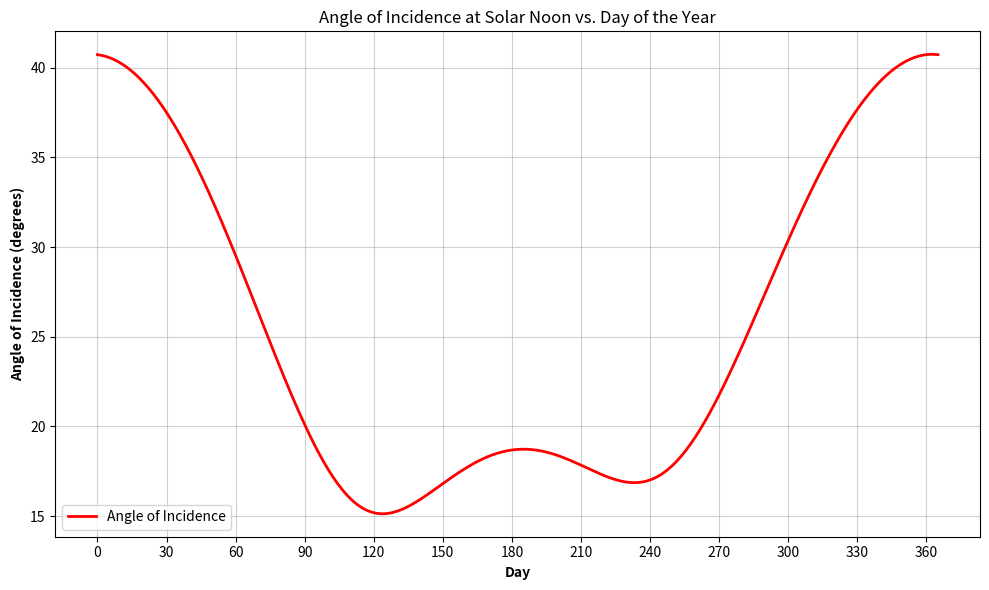
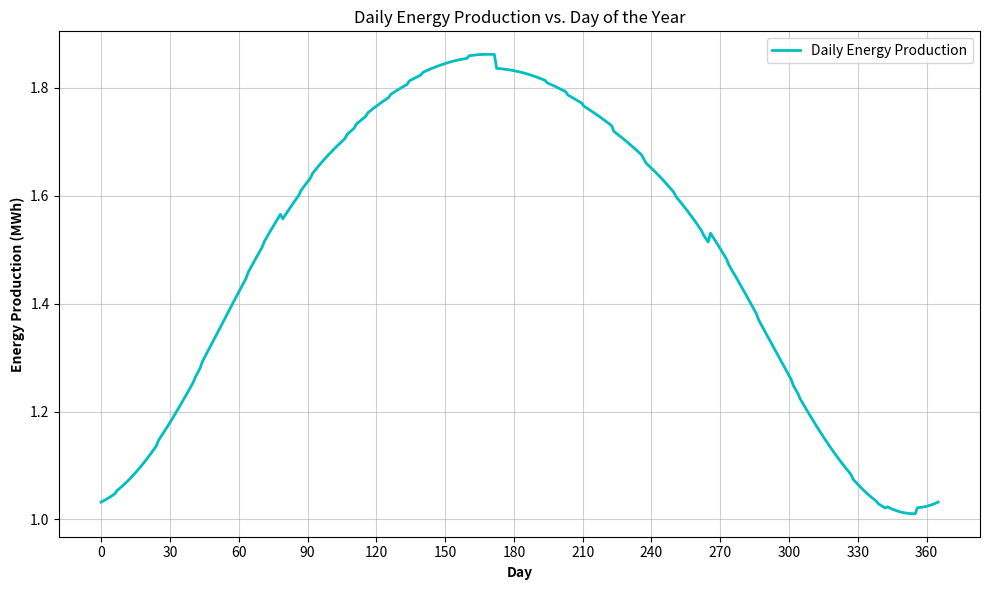
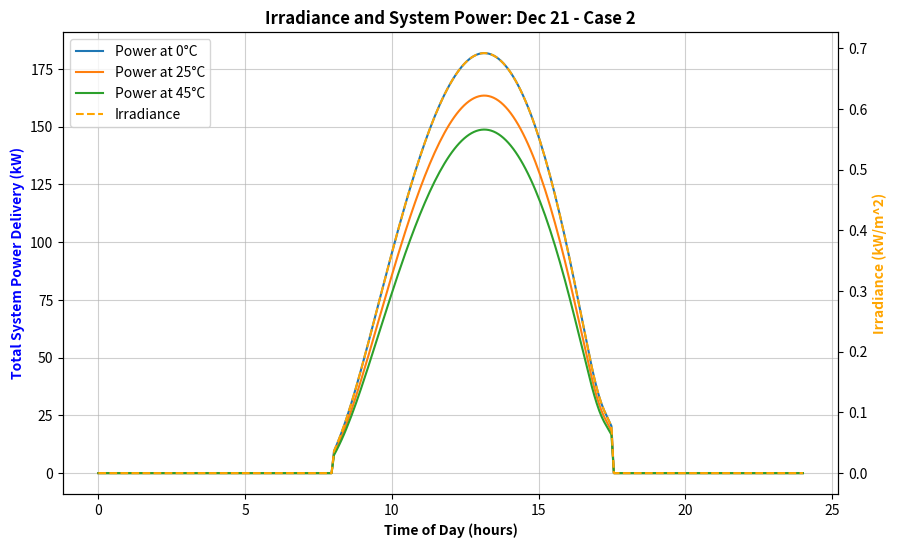
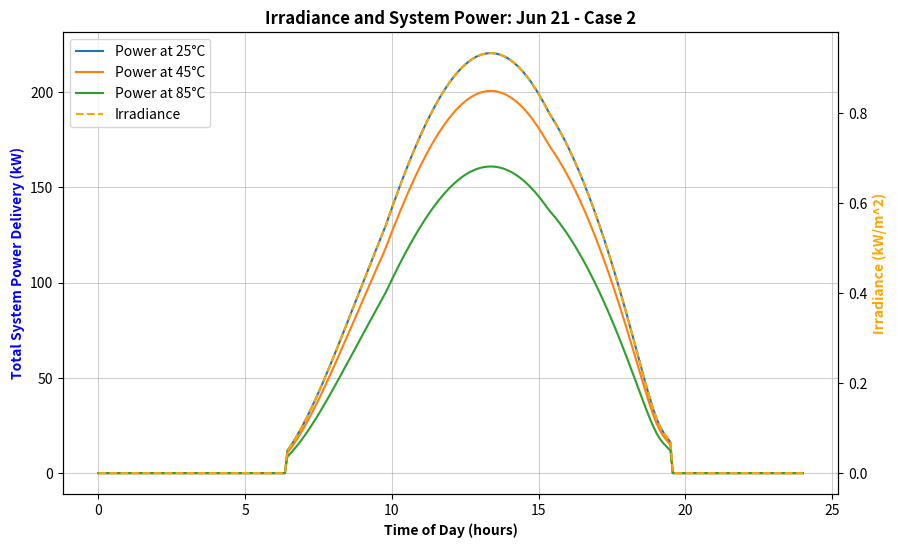
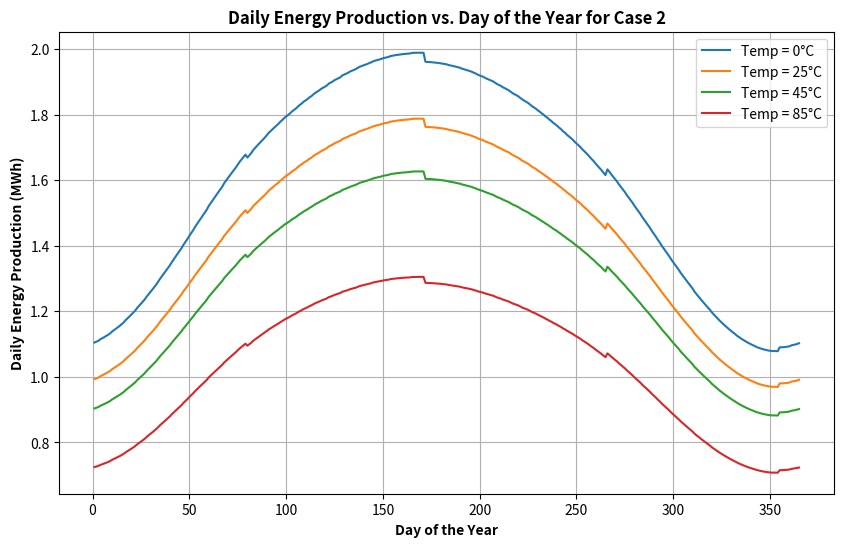
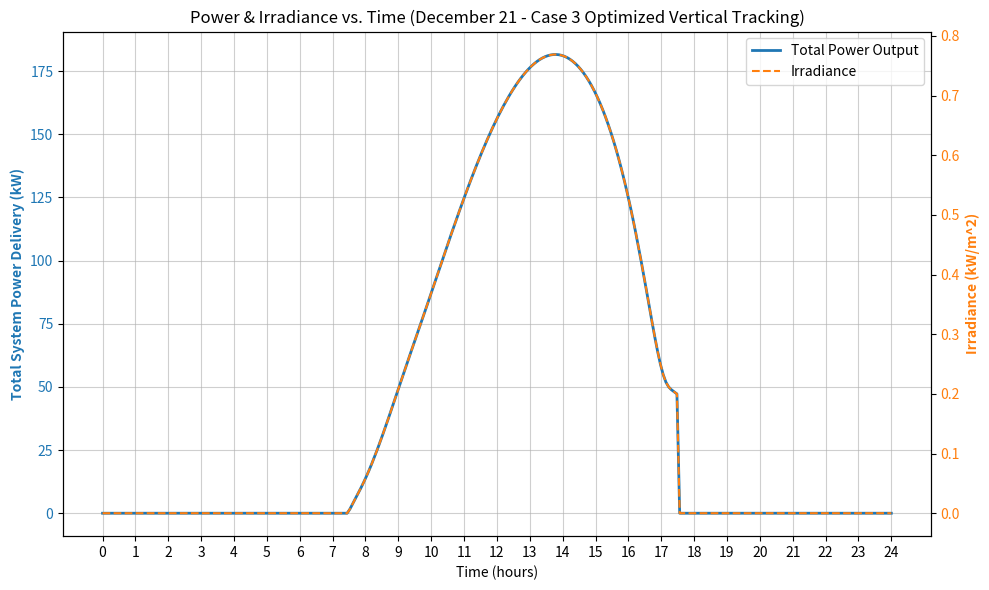
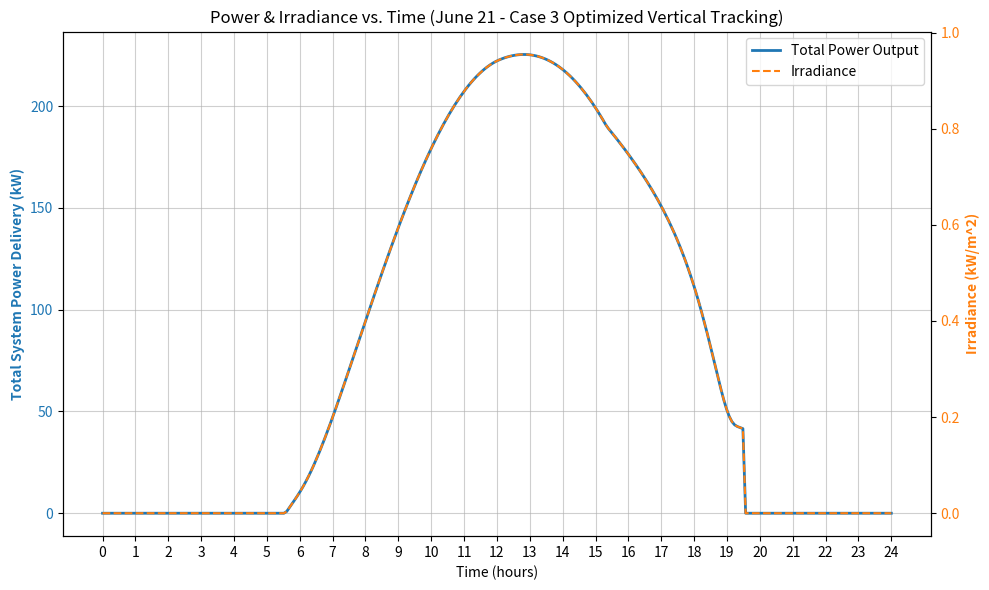
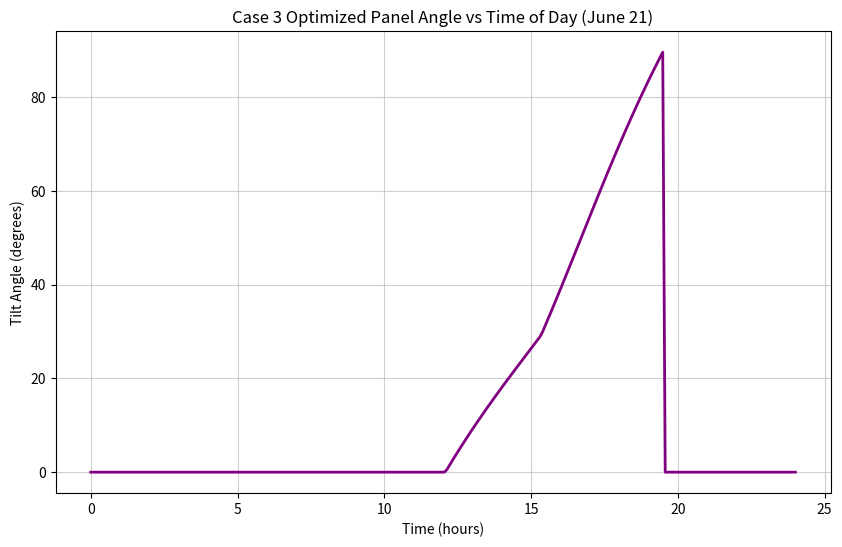
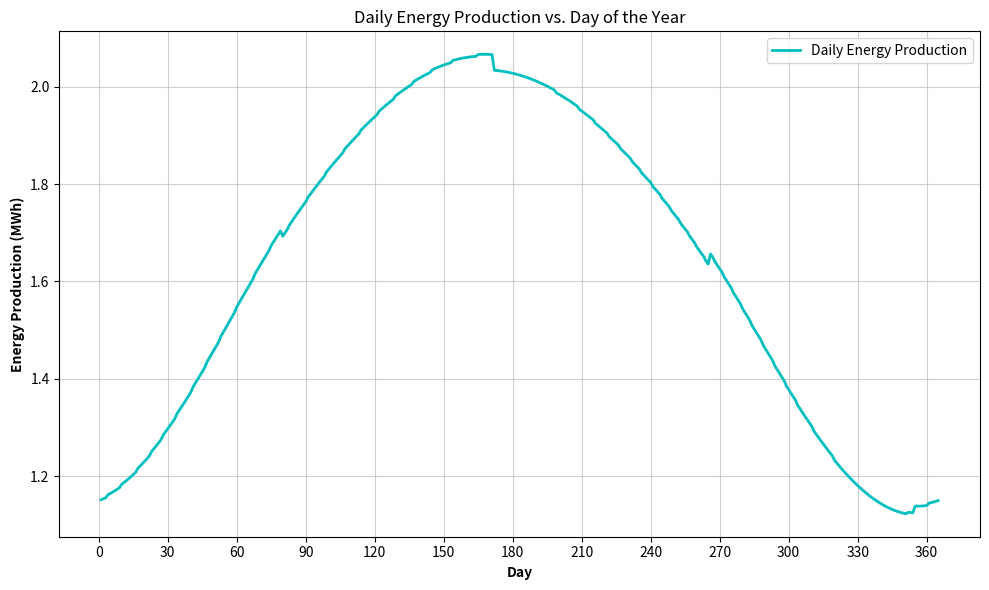

Generate these figures, in order, with matplotlib:
import numpy as np
import matplotlib.pyplot as plt
import math
from scipy.optimize import minimize_scalar

def main():

    """"""""""""""""""""""""""" Control Panel """""""""""""""""""""""""""""

    # Relevant days and times
    # Feb 5, N = 36
    # Feb 24, N = 55
    # Jun 21, N = 172
    # Dec 21, N = 355
    # Solar noon @ 12.5 Austin Local Time

    ## Comment or Uncomment Depending on what we're plotting ##

    # # For plots vs time of day on individual days
    # N = np.array([36]) # Edit for plots of certain days
    # t = np.linspace(0, 24, 96) # 24-hour day split into 15 minute or .25 hour increments
    # day_name = 'Feb 5'

    # For plots vs day of the year at individual times
    N = np.linspace(0, 365, 365)  # Day number where Jan 1st is 1
    t = np.array([12.5]) # This is local time
    day_name = ''

    beta = 22 # Panel angle for case 1 and 2
    gamma = 46 # Panel azimuthal angle

    ## For 5 min resolution plots
    t_5min = np.linspace(0, 24, 288) # 24 hours*12 increments per hour = 288 increments
    days_in_year = np.arange(1,366)

    """"""""""""""""""""""""""""""""""""""""""""""""""""""""""""""""""""""""

    total_system_power = np.zeros((np.size(N), np.size(t))) # W/m^2
    irradiance = np.zeros((np.size(N), np.size(t))) # W/m^2
    bd_ratio = np.zeros((np.size(N), np.size(t)))
    theta_i_noon = np.zeros((np.size(N), np.size(t))) # deg
    total_system_energy = np.zeros((np.size(N), np.size(t))) # kWh
    hours_in_day = np.linspace(0, 24, 96)

    i = 0
    for day in N:
        total_system_power[i] = simulate(day, t, beta, gamma)[0]
        irradiance[i] = simulate(day, t, beta, gamma)[1]
        bd_ratio[i]= simulate(day, t, beta, gamma)[2]
        theta_i_noon[i] = simulate(day, t, beta, gamma)[3]

        total_system_energy[i] = np.trapezoid(simulate(day, hours_in_day, beta, gamma)[0], hours_in_day)
        i += 1

    # simulate function indexing guide
    # simulate[0] = Power output for 1 panel in W/m^2
    # simulate[1] = Irradiance in W/m^2
    # simulate[2] = Ratio of beam irradiance to diffuse irradiance
    # simulate[3] = Angle of incidence in rads
    # simulate[4] = Total daily energy production for 1 panel in kWh

    # IMPORTANT: * Plot shapes are SUPER related to beta and gamma

    # Plots vs time of day
    if day_name:
        plot_solar_data(t, total_system_power[0], irradiance[0], day_name)
        plot_bd_ratio(t, bd_ratio[0], day_name) # *

    if day_name == 'Feb 5':
        plot_power_delivery(t, total_system_power[0], day_name)

    # Plots vs day of the year
    if not day_name:
        plot_theta_i(N, theta_i_noon) # *
        plot_energy(N, total_system_energy/1000) # Converts kWh to MWh for plotting
    
    # -----  Annual MWh Calculation -------
    energy_case1_annual = 0
    energy_case3_annual = 0
    daily_mwh_case3 = []

    for day in days_in_year:
        # Case 1 Daily Energy
        p1 = simulate(day,t_5min,beta,gamma)[0]
        e1 = np.trapezoid(p1 * 960, t_5min) / 1e6 # MWh for 960 panels
        energy_case1_annual += e1

        # Case 3 Daily Energy
        p3, irr3, beta3 = simulate_case_3(day, t_5min, gamma)
        e3 = np.trapezoid(p3 * 960, t_5min) / 1e6 # MWh for 960 panels
        energy_case3_annual += e3
        daily_mwh_case3.append(e3)
    
    # Output Table of Annual Energy Production for Case 1 and Case 3
    print("\n" + "="*45)
    print(f"{'Case Study':<25} | {'Annual Energy in 2019 (MWh)':<15}")
    print("-" * 45)
    print(f"{'Case 1 (Fixed Tilt)':<25} | {energy_case1_annual:>15.4f}")
    print(f"{'Case 3 (Tracking)':<25} | {energy_case3_annual:>15.4f}")
    print("="*45)

    # ---- For Case 2: Effect of Panel Temperature ---- #
    
    # Plot irradiance and total system power - December 21 and June 21
    temp_sets = {
        "Dec 21 - Case 2":{"day": 355, "temps": [0,25,45]},
        "Jun 21 - Case 2":{"day": 172, "temps": [25,45,85]}
    }

    for label, data in temp_sets.items():
        fig, axis1 = plt.subplots(figsize=(10, 6))
        axis2 = axis1.twinx()

        day = data["day"]
        irr_plot = None # To ensure irradiance is only plotted once per day since it doesn't change with temperature

        for temp in data["temps"]:
            power_temp, irr_temp, _, _ = simulate(day, t_5min, beta, gamma, T_cell=temp)
            axis1.plot(t_5min, power_temp * 960 / 1000, label=f'Power at {temp}°C')

            if irr_plot is None:
                irr_plot = irr_temp

        axis2.plot(t_5min, irr_plot / 1000, color='orange', linestyle='--', label='Irradiance')
        axis1.set_xlabel('Time of Day (hours)', fontweight='bold')
        axis1.set_ylabel('Total System Power Delivery (kW)', color='blue', fontweight='bold')
        axis2.set_ylabel('Irradiance (kW/m^2)', color='orange', fontweight='bold')
        plt.title(f"Irradiance and System Power: {label}", fontweight='bold')
        axis1.grid(True, alpha=0.6)

        lines1, labels1 = axis1.get_legend_handles_labels()
        lines2, labels2 = axis2.get_legend_handles_labels()
        axis1.legend(lines1 + lines2, labels1 + labels2, loc='upper left')
        plt.show()
    
    # Plot total daily energy production vs day of the year
    plt.figure(figsize=(10, 6))
    temps = [0, 25, 45, 85]
    for temp in temps:
        daily_mwh_case2 = []
        for day in days_in_year:
            power_temp, _, _, _ = simulate(day, t_5min, beta, gamma, T_cell=temp)
            e2 = np.trapezoid(power_temp * 960, t_5min) / 1e6 # MWh for 960 panels
            daily_mwh_case2.append(e2)
        plt.plot(days_in_year, daily_mwh_case2, label=f'Temp = {temp}°C')
    plt.xlabel('Day of the Year', fontweight='bold')
    plt.ylabel('Daily Energy Production (MWh)', fontweight='bold')
    plt.title('Daily Energy Production vs. Day of the Year for Case 2', fontweight='bold')
    plt.legend()
    plt.grid(True)
    plt.show()
    
    # ---- For Case 3: Optimized Vertical Tracking Angle ----
    
    # Irradiance and total system power delivery - December 21
    power_dec, irr_dec, beta_dec = simulate_case_3(355, t_5min, gamma)
    plot_solar_data(t_5min, power_dec, irr_dec, 'December 21 - Case 3 Optimized Vertical Tracking')

    # Irradiance and total system power delivery - June 21
    power_jun, irr_jun, beta_jun = simulate_case_3(172, t_5min, gamma)
    plot_solar_data(t_5min, power_jun, irr_jun, 'June 21 - Case 3 Optimized Vertical Tracking')

    # Plot Tilt Angle vs time of day - June 21
    plt.figure(figsize=(10, 6))
    plt.plot(t_5min, beta_jun, color='purple', linewidth=2, label='Optimized Beta Angle')
    plt.title('Case 3 Optimized Panel Angle vs Time of Day (June 21)')
    plt.ylabel("Tilt Angle (degrees)")
    plt.xlabel("Time (hours)")
    plt.grid(True, alpha=0.6)
    plt.show()

    # Plot total daily energy production vs day of the year
    plot_energy(days_in_year, daily_mwh_case3)


def simulate(N, t, beta, gamma, T_cell = 25):

    # constants
    L = 30.26 # deg Latitude of Austin
    altitude = .149 # km Altitude of Austin
    panel_eff = .157 # efficiency at 25C cell temperature
    inverter_eff = .965
    power_temp_coeff = -0.0045 # Power temperature coefficient from 25C 
    A = 1.64 * .99 # m^2
    I_0 = extraterrestrial_radiation(N) # W/m^2
    delta = solar_declination_angle(N) # deg
    array_size = np.size(t)

    solar_times = np.zeros(array_size) # h
    omega = np.zeros(array_size) # deg
    theta_z = np.zeros(array_size) # rad
    alpha = np.zeros(array_size) # deg
    gamma_s = np.zeros(array_size) # deg
    theta_i = np.zeros(array_size) # rad
    tau_b = np.zeros(array_size)
    tau_d = np.zeros(array_size)
    I_cb = np.zeros(array_size) # W/m^2
    I_cd = np.zeros(array_size) # W/m^2
    bd_ratio = np.zeros(array_size)
    I = np.zeros(array_size) # W/m^2
    Wdot_elec = np.zeros(array_size) # W/m^2

    i = 0
    for hour in t:
        solar_times[i] = solar_time(N, hour)
        omega[i] = solar_hour_angle(solar_times[i])
        theta_z[i] = zenith_angle(L, delta, omega[i])

        if theta_z[i] < math.pi/2:
            alpha[i] = 90 - math.degrees(theta_z[i])
            gamma_s[i] = solar_azimuth_angle(delta, omega[i], alpha[i])
            theta_i[i] = angle_of_incidence(alpha[i], beta, gamma, gamma_s[i])

            if theta_i[i] < math.pi/2:
                tau_b[i] = beam_transmissivity(N, theta_z[i], altitude)
                tau_d[i] = diffuse_transmittivity(tau_b[i])
                I_cd[i] = diffuse_radiation(I_0, theta_z[i], tau_d[i], beta)
                I_cb[i] = beam_radiation(I_0, tau_b[i], theta_i[i])
                I[i] = I_cd[i] + I_cb[i]

                P_25C = I[i] * panel_eff * A *inverter_eff # Power at 25C cell temperature
                Wdot_elec[i] = P_25C * (1 + power_temp_coeff * (T_cell - 25)) # Adjusted for cell temperature
                bd_ratio[i] = I_cb[i] / I_cd[i]

            else:
                Wdot_elec[i] = 0
                bd_ratio[i] = 0

        else:
            Wdot_elec[i] = 0
            bd_ratio[i] = 0

        i += 1

    return Wdot_elec, I, bd_ratio, theta_i

def solar_time(N, standard_time):
    # N is day number, standard_time is in hours
    # Returns the solar time in hours

    tau = math.radians( 360 * N / 365)
    long_std = 90 # deg
    long_loc = 97.74 # deg
    ET = (
        - 7.3412 * math.sin(tau) + .4944 * math.cos(tau)
        - 9.3795 * math.sin(2 * tau) - 3.2568 * math.cos(2 * tau)
        - .3179 * math.sin(3 * tau) - .0774 * math.cos(3 * tau)
        - .1739 * math.sin(4 * tau) - .1283 * math.cos(4 * tau)
    )

    return standard_time + (4 * (long_std - long_loc) + ET) / 60  # In hours

def solar_hour_angle(solar_time): # omega
    return solar_time * 15 - 180 # deg

def solar_declination_angle(N): # delta
    theta = math.radians(360 * ((284 + N) / 365))
    return 23.45 * math.sin(theta) # deg

def zenith_angle(L, delta, omega): # theta_z
    L = math.radians(L)
    delta = math.radians(delta)
    omega = math.radians(omega)
    return math.acos(math.sin(L) * math.sin(delta) + math.cos(L) * math.cos(delta) * math.cos(omega)) # radians

def solar_azimuth_angle(delta, omega, alpha): # gamma_s
    delta = math.radians(delta)
    omega = math.radians(omega)
    alpha = math.radians(alpha)
    return math.degrees(math.asin(math.cos(delta) * math.sin(omega) / math.cos(alpha))) # degrees

def angle_of_incidence(alpha, beta, gamma, gamma_s): # theta_i
    alpha = math.radians(alpha)
    beta = math.radians(beta)
    gamma = math.radians(gamma)
    gamma_s = math.radians(gamma_s)
    return math.acos(math.sin(alpha) * math.cos(beta) + math.cos(alpha) * math.sin(beta) * math.cos(gamma - gamma_s)) # rad

def beam_transmissivity(N, theta_z, A): # tau_b
    # theta_z = math.radians(theta_z) # Uncomment this when testing hand calcs with degrees.
    if (N >= 355) or (N <= 79):  # Winter range
        r0, r1, rk = 1.03, 1.01, 1.00
    elif 172 <= N <= 265:  # Summer range
        r0, r1, rk = 0.97, 0.99, 1.02
    else:  # Spring/Fall (Standard)
        r0, r1, rk = 1.00, 1.00, 1.00

    a0_star = 0.4237 - 0.008216 * (6 - A) ** 2
    a1_star = 0.5055 + 0.00595 * (6.5 - A) ** 2
    k_star = 0.2711 + 0.01858 * (2.5 - A) ** 2

    a0 = r0 * a0_star
    a1 = r1 * a1_star
    k = rk * k_star

    return a0 + a1 * math.exp(-k / math.cos(theta_z))

def diffuse_transmittivity(tau_b): # tau_d
    return .271 - .294 * tau_b

def extraterrestrial_radiation(N): # I_0
    solar_constant = 1368 # W/m^2
    return solar_constant * (1 + .034 * math.cos(2 * math.pi * (N - 3) / 365))

def diffuse_radiation(I_0, theta_z, tau_d, beta):
    # theta_z = math.radians(theta_z) # uncomment for testing hand calcs w degrees
    beta = math.radians(beta)
    return I_0 * math.cos(theta_z) * tau_d * ((1 + math.cos(beta)) / 2)

def beam_radiation(I_0, tau_b, theta_i):
    # theta_z = math.radians(theta_z) # uncomment for testing hand calcs w degrees
    return I_0 * tau_b * math.cos(theta_i)

def plot_solar_data(t, power_array, irradiance_array, day_name):
    # Plots Total System Power and Irradiance on a dual y-axis vs time of day

    fig, ax1 = plt.subplots(figsize=(10, 6))

    # Left Axis: Total System Power (kW)
    color_power = 'tab:blue'
    ax1.set_xlabel('Time (hours)')
    ax1.set_ylabel('Total System Power Delivery (kW)', color=color_power, fontweight='bold')
    ax1.plot(t, power_array * 960 / 1000, color=color_power, label='Total Power Output', linewidth=2)
    ax1.tick_params(axis='y', labelcolor=color_power)
    ax1.set_xticks(np.arange(0, 25, 1))
    ax1.grid(True, alpha=0.6)

    # Right Axis: Irradiance (kW/m2)
    ax2 = ax1.twinx()
    color_irr = 'tab:orange'
    ax2.set_ylabel('Irradiance (kW/m^2)', color=color_irr, fontweight='bold')
    ax2.plot(t, irradiance_array / 1000, color=color_irr, label='Irradiance', linestyle='--')
    ax2.tick_params(axis='y', labelcolor=color_irr)

    # Legends and Title
    plt.title(f'Power & Irradiance vs. Time ({day_name})')
    lines1, labels1 = ax1.get_legend_handles_labels()
    lines2, labels2 = ax2.get_legend_handles_labels()
    ax1.legend(lines1 + lines2, labels1 + labels2)
    fig.tight_layout()

    plt.show()


def plot_bd_ratio(t, ratios, day_name):
    # Plots Beam-to-Diffuse ratio vs time of day

    plt.figure(figsize=(10, 6))
    plt.plot(t, ratios, color='darkgreen', linewidth=2, label='Beam/Diffuse Ratio')

    # Axis Labels and Title
    plt.xlabel('Time (hours)', fontweight='bold')
    plt.ylabel('Ratio', fontweight='bold')
    plt.title(f'Beam-to-Diffuse Radiation Ratio ({day_name})')
    plt.xticks(np.arange(0, 25, 1))

    plt.grid(True, alpha=0.6)
    plt.legend()
    plt.tight_layout()

    plt.show()

def plot_theta_i(N, theta_i_noon):
    # Plots angle of incidence vs day of the year
    theta_i_noon *= 180 / math.pi

    plt.figure(figsize=(10, 6))
    plt.plot(N, theta_i_noon, color='r', linewidth=2, label='Angle of Incidence')

    plt.xlabel('Day', fontweight='bold')
    plt.ylabel('Angle of Incidence (degrees)', fontweight='bold')
    plt.title('Angle of Incidence at Solar Noon vs. Day of the Year')
    plt.xticks(np.arange(0, 366, 30))

    plt.grid(True, alpha=0.6)
    plt.legend()
    plt.tight_layout()

    plt.show()

def plot_energy(N, energy):

    plt.figure(figsize=(10, 6))
    plt.plot(N, energy, color='c', linewidth=2, label='Daily Energy Production')

    plt.xlabel('Day', fontweight='bold')
    plt.ylabel('Energy Production (MWh)', fontweight='bold')
    plt.title('Daily Energy Production vs. Day of the Year')
    plt.xticks(np.arange(0, 366, 30))

    plt.grid(True, alpha=0.6)
    plt.legend()
    plt.tight_layout()

    plt.show()

def plot_power_delivery(t, power_output, day_name):

    plt.figure(figsize=(10, 6))
    plt.plot(t, power_output * 960 / 1e6, color='m', linewidth=2, label='Power Output')

    plt.xlabel('Time (hours)', fontweight='bold')
    plt.ylabel('Power Output (MW)', fontweight='bold')
    plt.title(f'Power Output vs. Time of Day ({day_name})')
    plt.xticks(np.arange(0, 25, 1))

    plt.grid(True, alpha=0.6)
    plt.legend()
    plt.tight_layout()

    plt.show()


    ## also need to compare to actual 2019 data!

## Case 3: Optimized Vertical Tracking Angle ##

def optimized_beta (N, hour,gamma, L):

    delta = solar_declination_angle(N)
    sol_time = solar_time(N, hour)
    omega = solar_hour_angle(sol_time)
    theta_z = zenith_angle(L, delta, omega)

    if theta_z >= math.pi/2:
        return 0.0 # skips optimizaton math is sun is below horizon (night)

    alpha = 90 - math.degrees(theta_z)
    gamma_s = solar_azimuth_angle(delta, omega, alpha)

    # Define the objecttive function to find beta that minimizes angle_of_incidence 
    def objective(beta):
        return angle_of_incidence(alpha, beta, gamma, gamma_s)
    
    res = minimize_scalar(objective, bounds=(0, 90), method='bounded')

    return res.x

def simulate_case_3(N, t_array, gamma):
    
    L = 30.26 # deg Latitude of Austin

    power_day = np.zeros(np.size(t_array))
    irradiance_day = np.zeros(np.size(t_array))
    beta_day = np.zeros(np.size(t_array))

    for i, hour in enumerate(t_array):
        opt_beta = optimized_beta(N, hour, gamma, L)
        beta_day[i] = opt_beta

        res = simulate(N, np.array([hour]), opt_beta, gamma)

        power_day[i] = res[0][0]
        irradiance_day[i] = res[1][0]
    return power_day, irradiance_day, beta_day

if __name__ == '__main__':
    main()
